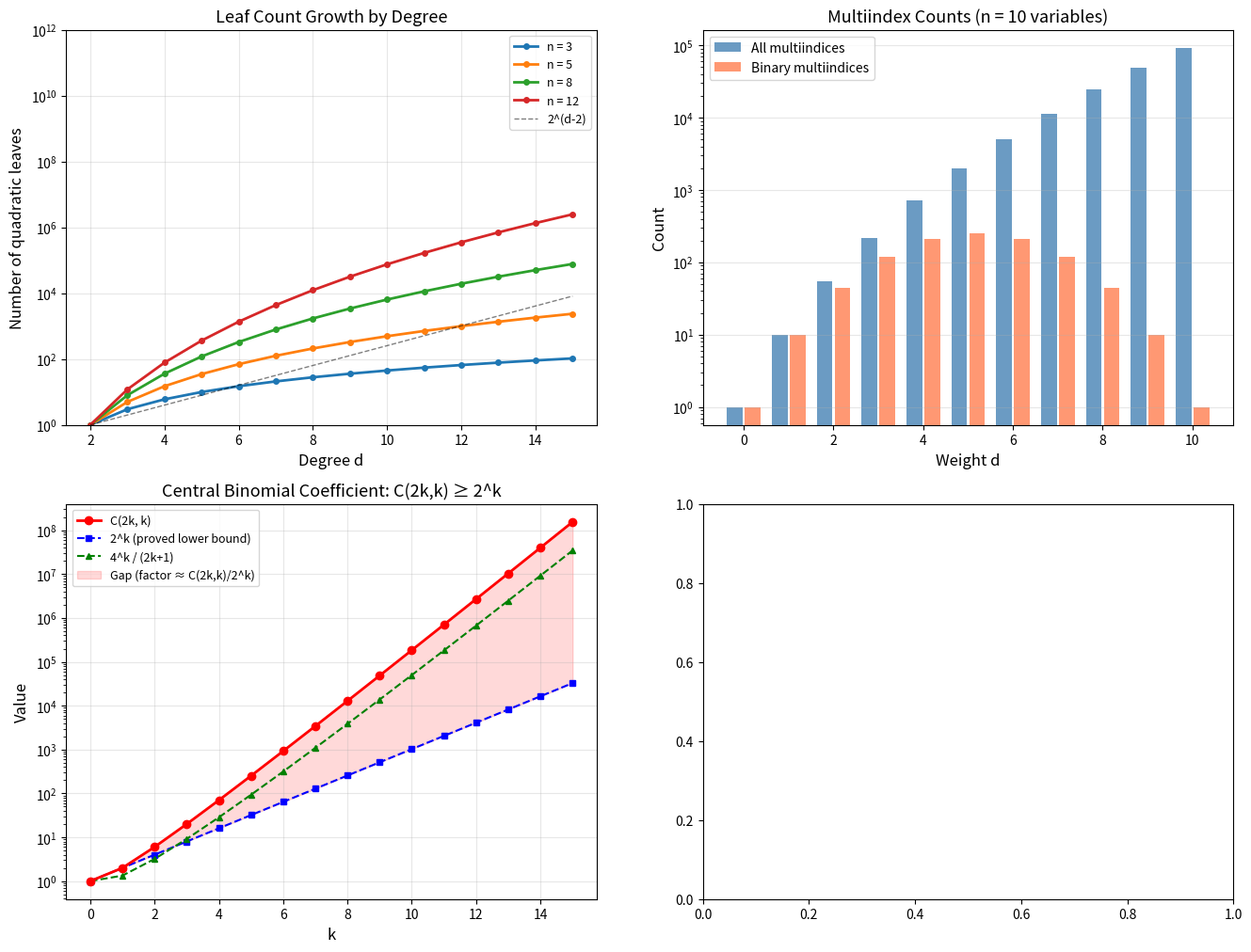

Recreate this plot in Python. (Note: this script raises an exception after producing the figure.)
#!/usr/bin/env python3
"""
Visualization: Derivative Tree Structure and Branch Explosion

Illustrates how the derivative tree of a polynomial grows when
degree increases. Shows:
1. Tree structure at different depths
2. Branch count growth (polynomial vs exponential)
3. Binary multiindex structure (SAT correspondence)
"""

import math
import numpy as np
import matplotlib.pyplot as plt
from matplotlib.patches import FancyBboxPatch
import matplotlib.patches as mpatches


fig, axes = plt.subplots(2, 2, figsize=(16, 12))

# ---- Plot 1: Leaf count growth curves ----
ax = axes[0, 0]
n_values = [3, 5, 8, 12]
d_range = range(2, 16)

for n in n_values:
    leaves = []
    for d in d_range:
        k = d - 2
        try:
            count = math.comb(n + k - 1, k)
        except (ValueError, OverflowError):
            count = float('inf')
        leaves.append(min(count, 1e15))
    ax.semilogy(list(d_range), leaves, 'o-', linewidth=2, markersize=4, label=f'n = {n}')

# Add reference lines
d_ref = list(d_range)
ax.semilogy(d_ref, [2**(d-2) for d in d_ref], 'k--', alpha=0.5, linewidth=1, label='2^(d-2)')
ax.set_xlabel('Degree d', fontsize=12)
ax.set_ylabel('Number of quadratic leaves', fontsize=12)
ax.set_title('Leaf Count Growth by Degree', fontsize=13)
ax.legend(fontsize=9)
ax.grid(True, alpha=0.3)
ax.set_ylim(1, 1e12)

# ---- Plot 2: Binary vs total multiindices ----
ax = axes[0, 1]
n = 10
d_range2 = range(0, n + 1)
total_counts = [math.comb(n + d - 1, d) for d in d_range2]
binary_counts = [math.comb(n, d) for d in d_range2]

ax.bar([d - 0.2 for d in d_range2], total_counts, width=0.35, color='steelblue',
       label='All multiindices', alpha=0.8)
ax.bar([d + 0.2 for d in d_range2], binary_counts, width=0.35, color='coral',
       label='Binary multiindices', alpha=0.8)
ax.set_xlabel('Weight d', fontsize=12)
ax.set_ylabel('Count', fontsize=12)
ax.set_title(f'Multiindex Counts (n = {n} variables)', fontsize=13)
ax.legend(fontsize=10)
ax.set_yscale('log')
ax.grid(True, alpha=0.3, axis='y')

# ---- Plot 3: Central binomial coefficient vs 2^k ----
ax = axes[1, 0]
k_range = range(0, 16)
central = [math.comb(2*k, k) for k in k_range]
two_pow = [2**k for k in k_range]
four_pow_over = [4**k / (2*k + 1) for k in k_range]

ax.semilogy(list(k_range), central, 'ro-', linewidth=2, markersize=6,
            label='C(2k, k)', zorder=3)
ax.semilogy(list(k_range), two_pow, 'bs--', linewidth=1.5, markersize=5,
            label='2^k (proved lower bound)')
ax.semilogy(list(k_range), four_pow_over, 'g^--', linewidth=1.5, markersize=5,
            label='4^k / (2k+1)')

ax.fill_between(list(k_range), two_pow, central, alpha=0.15, color='red',
                label='Gap (factor ≈ C(2k,k)/2^k)')
ax.set_xlabel('k', fontsize=12)
ax.set_ylabel('Value', fontsize=12)
ax.set_title('Central Binomial Coefficient: C(2k,k) ≥ 2^k', fontsize=13)
ax.legend(fontsize=9, loc='upper left')
ax.grid(True, alpha=0.3)

# ---- Plot 4: Phase diagram ----
ax = axes[1, 1]

# Create regions
n_grid = np.arange(2, 35)
d_grid = np.arange(2, 35)
N, D = np.meshgrid(n_grid, d_grid)

# Classify regions
# 0 = polynomial (d fixed or d << n)
# 1 = transitional
# 2 = exponential (d ~ n/2 or more)
region = np.zeros_like(N, dtype=float)
for i in range(len(d_grid)):
    for j in range(len(n_grid)):
        d, n = d_grid[i], n_grid[j]
        k = d - 2
        if k <= 0:
            region[i, j] = 0
        elif k <= max(2, math.log2(n + 1) + 1):
            region[i, j] = 0.3  # polynomial
        elif k <= n // 3:
            region[i, j] = 0.6  # transitional
        elif k <= n:
            region[i, j] = 1.0  # exponential
        else:
            region[i, j] = 0.8  # super-exponential but fewer leaves due to saturation

colors = ['#2ecc71', '#f1c40f', '#e67e22', '#e74c3c']
cmap = mcolors.LinearSegmentedColormap.from_list('regime', 
    [(0, '#2ecc71'), (0.35, '#f1c40f'), (0.65, '#e67e22'), (1.0, '#e74c3c')])

im = ax.contourf(N, D, region, levels=20, cmap=cmap, alpha=0.7)
ax.plot(n_grid, np.log2(n_grid) + 4, 'g-', linewidth=2.5, label='d = log₂(n) + 4 (poly)')
ax.plot(n_grid, n_grid / 3 + 2, 'y-', linewidth=2.5, label='d = n/3 + 2 (transition)')
ax.plot(n_grid, n_grid / 2 + 2, 'r-', linewidth=2.5, label='d = n/2 + 2 (exponential)')

ax.set_xlabel('Number of variables (n)', fontsize=12)
ax.set_ylabel('Degree (d)', fontsize=12)
ax.set_title('Complexity Phase Diagram', fontsize=13)
ax.legend(fontsize=9, loc='upper left')

# Add text annotations
ax.text(25, 8, 'POLYNOMIAL\n(tractable)', fontsize=10, ha='center',
        color='darkgreen', fontweight='bold')
ax.text(10, 22, 'EXPONENTIAL\n(barrier)', fontsize=10, ha='center',
        color='darkred', fontweight='bold')

plt.tight_layout()
plt.savefig('derivative_tree_analysis.png', dpi=150, bbox_inches='tight')
print("Saved derivative_tree_analysis.png")
